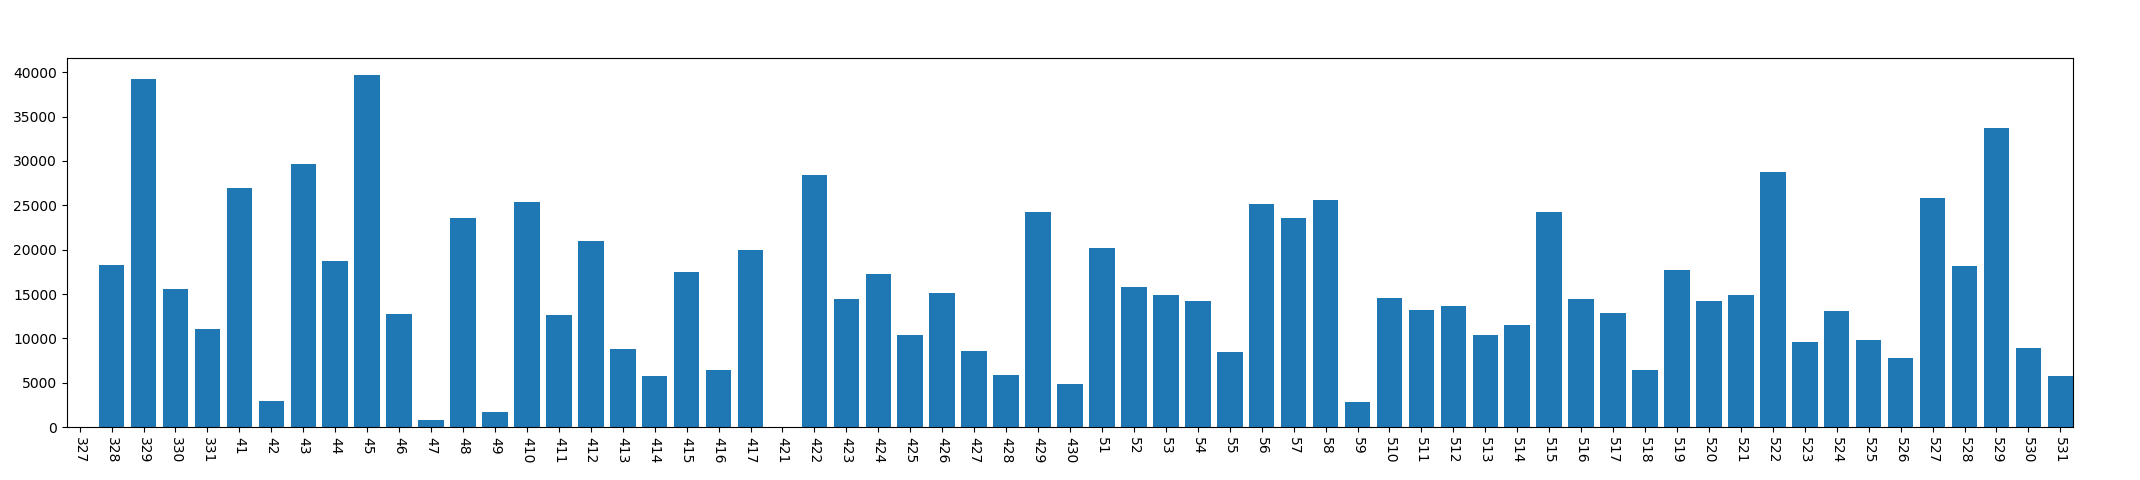

Source data for this figure (header and first rows):
, year, mon, day, conversation_time
0, 2013, 3, 27, 0
1, 2013, 3, 28, 18304
2, 2013, 3, 29, 39260
3, 2013, 3, 30, 15581
4, 2013, 3, 31, 11112
5, 2013, 4, 1, 26909
6, 2013, 4, 2, 2986
7, 2013, 4, 3, 29663
8, 2013, 4, 4, 18684
9, 2013, 4, 5, 39658
10, 2013, 4, 6, 12804
11, 2013, 4, 7, 835
12, 2013, 4, 8, 23594
13, 2013, 4, 9, 1755
14, 2013, 4, 10, 25384
15, 2013, 4, 11, 12630
16, 2013, 4, 12, 20994
17, 2013, 4, 13, 8845
18, 2013, 4, 14, 5738
19, 2013, 4, 15, 17512
20, 2013, 4, 16, 6435
21, 2013, 4, 17, 19969
22, 2013, 4, 21, 60
23, 2013, 4, 22, 28441
24, 2013, 4, 23, 14402
25, 2013, 4, 24, 17307
26, 2013, 4, 25, 10357
27, 2013, 4, 26, 15129
28, 2013, 4, 27, 8548
29, 2013, 4, 28, 5906
30, 2013, 4, 29, 24193
31, 2013, 4, 30, 4853
32, 2013, 5, 1, 20225
33, 2013, 5, 2, 15744
34, 2013, 5, 3, 14922
35, 2013, 5, 4, 14243
36, 2013, 5, 5, 8443
37, 2013, 5, 6, 25097
38, 2013, 5, 7, 23573
39, 2013, 5, 8, 25584
40, 2013, 5, 9, 2793
41, 2013, 5, 10, 14513
42, 2013, 5, 11, 13193
43, 2013, 5, 12, 13676
44, 2013, 5, 13, 10372
45, 2013, 5, 14, 11548
46, 2013, 5, 15, 24215
47, 2013, 5, 16, 14488
48, 2013, 5, 17, 12894
49, 2013, 5, 18, 6463
50, 2013, 5, 19, 17685
51, 2013, 5, 20, 14241
52, 2013, 5, 21, 14888
53, 2013, 5, 22, 28800
54, 2013, 5, 23, 9639
55, 2013, 5, 24, 13136
56, 2013, 5, 25, 9784
57, 2013, 5, 26, 7784
58, 2013, 5, 27, 25815
59, 2013, 5, 28, 18160
... 3 more rows
